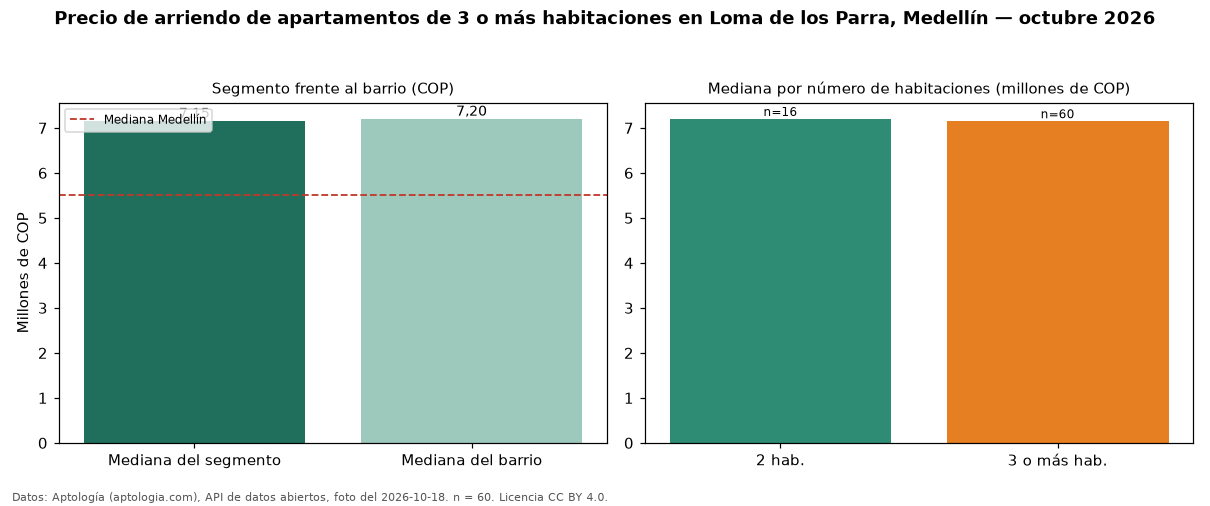

Values plotted in this chart, from the file beside it:
seccion, metrica, valor_cop, n
precio, mediana, 7150000, 60
habitaciones, 2, 7200000, 16
habitaciones, 3+, 7150000, 60
barrio, mediana_barrio_todos_los_tamanos, 7200000, 77
ciudad, mediana_ciudad, 5500000, 
fuente, fecha_foto, 2026-10-18, 
fuente, atribucion, https://www.aptologia.com/arriendo/medel…, 
